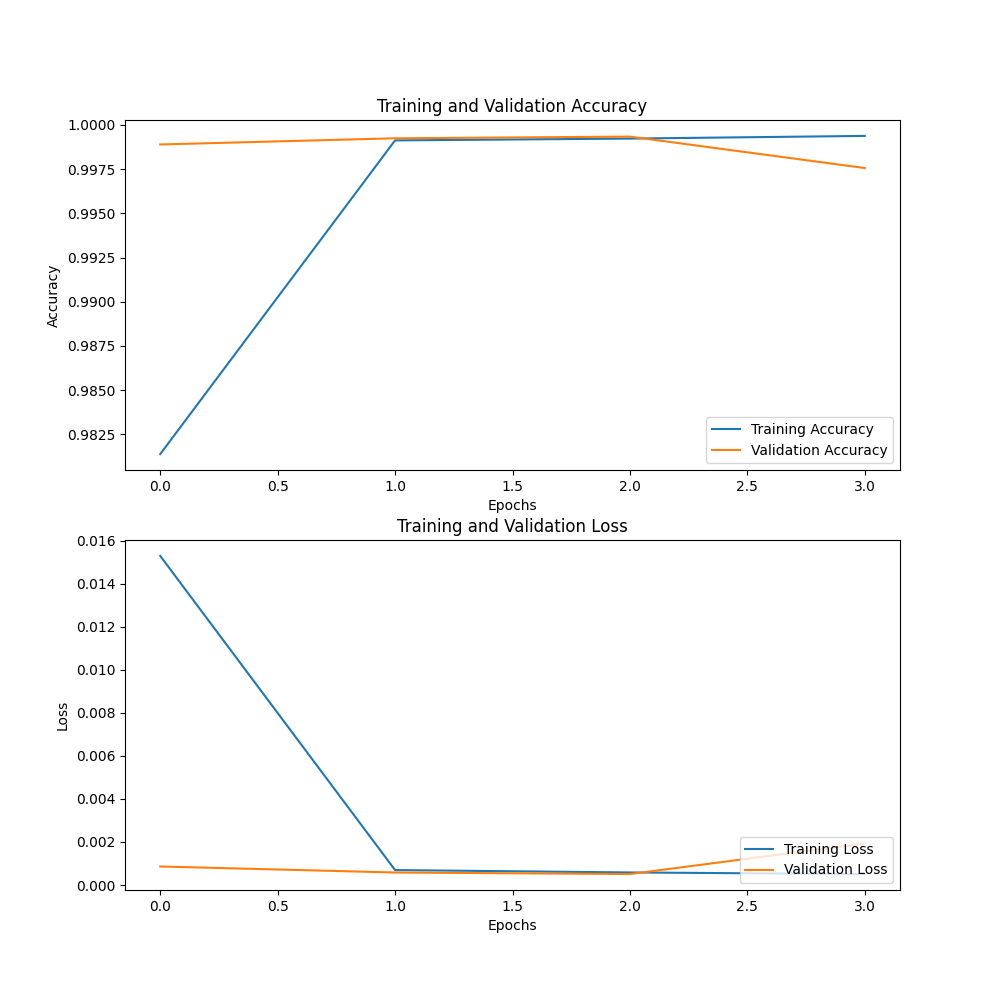

The data file committed next to this chart (first rows):
0.015291697, 0.9813881, 0.0008611667, 0.99888974
0.0006944, 0.9991, 0.0005813, 0.9992
0.0005839, 0.9992, 0.0005093, 0.9993
0.0005077, 0.9994, 0.001934, 0.9976
